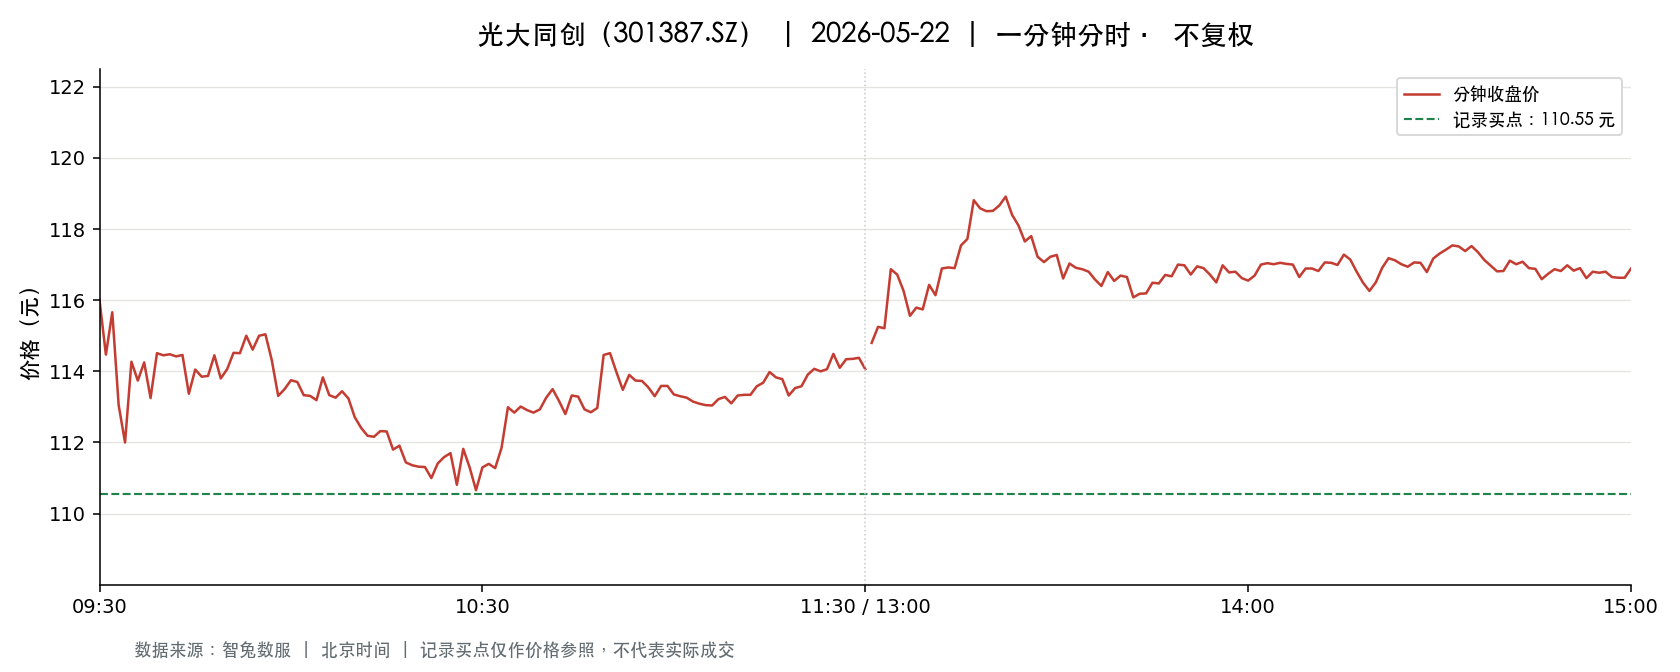

The file beside this chart, header and first rows:
t, o, h, l, c, v, a, pc, sf
2026-05-22 09:30:00, 116.0, 116.0, 116.0, 116.0, 404.0, 4686400, 114, 0.0
2026-05-22 09:31:00, 117.0, 119, 114.4, 114.5, 1897, 22169849, 116.0, 0.0
2026-05-22 09:32:00, 114.5, 116.1, 114, 115.7, 1104, 12695785, 114.5, 0.0
2026-05-22 09:33:00, 115.6, 115.6, 113, 113, 878.0, 9996281, 115.7, 0.0
2026-05-22 09:34:00, 113, 113.2, 112.0, 112.0, 1065, 12006370, 113, 0.0
2026-05-22 09:35:00, 112.9, 115.0, 112, 114.3, 1066, 12042022, 112.0, 0.0
2026-05-22 09:36:00, 114.9, 114.9, 113.4, 113.7, 300.0, 3424975, 114.3, 0.0
2026-05-22 09:37:00, 113.5, 114.3, 113.5, 114.2, 254.0, 2893265, 113.7, 0.0
2026-05-22 09:38:00, 113.6, 113.7, 112.7, 113.2, 521.0, 5883948, 114.2, 0.0
2026-05-22 09:39:00, 113.0, 114.5, 113.0, 114.5, 196.0, 2238181, 113.2, 0.0
2026-05-22 09:40:00, 114.8, 115.2, 114.3, 114.5, 278.0, 3193220, 114.5, 0.0
2026-05-22 09:41:00, 115, 115, 114.0, 114.5, 194.0, 2224138, 114.5, 0.0
2026-05-22 09:42:00, 114.0, 114.8, 113.3, 114.4, 201.0, 2290608, 114.5, 0.0
2026-05-22 09:43:00, 114.3, 114.6, 114.0, 114.5, 325.0, 3711123, 114.4, 0.0
2026-05-22 09:44:00, 114.5, 114.5, 113.3, 113.4, 162.0, 1838797, 114.5, 0.0
2026-05-22 09:45:00, 113.4, 114.5, 113.4, 114, 272.0, 3098246, 113.4, 0.0
2026-05-22 09:46:00, 114.1, 114.2, 113.8, 113.8, 137.0, 1562025, 114, 0.0
2026-05-22 09:47:00, 114.0, 114.0, 113.4, 113.9, 249.0, 2829699, 113.8, 0.0
2026-05-22 09:48:00, 113.6, 114.5, 113.6, 114.5, 264.0, 3010405, 113.9, 0.0
2026-05-22 09:49:00, 114.3, 114.3, 113.8, 113.8, 114.0, 1300077, 114.5, 0.0
2026-05-22 09:50:00, 113.8, 114.3, 113.7, 114.1, 142.0, 1616843, 113.8, 0.0
2026-05-22 09:51:00, 114.5, 114.6, 114.1, 114.5, 305.0, 3487690, 114.1, 0.0
2026-05-22 09:52:00, 114.4, 114.5, 114.4, 114.5, 123.0, 1407767, 114.5, 0.0
2026-05-22 09:53:00, 114.5, 115.0, 114.5, 115.0, 380.0, 4359546, 114.5, 0.0
2026-05-22 09:54:00, 114.9, 115.1, 114.6, 114.6, 152.0, 1745900, 115.0, 0.0
2026-05-22 09:55:00, 114.9, 115.1, 114.6, 115.0, 97.0, 1115118, 114.6, 0.0
2026-05-22 09:56:00, 115, 115.1, 115, 115, 139.0, 1598829, 115.0, 0.0
2026-05-22 09:57:00, 114.8, 114.8, 114.3, 114.3, 120.0, 1374937, 115, 0.0
2026-05-22 09:58:00, 114.3, 114.3, 113.3, 113.3, 268.0, 3054643, 114.3, 0.0
2026-05-22 09:59:00, 113.8, 113.9, 113.4, 113.5, 152.0, 1726122, 113.3, 0.0
2026-05-22 10:00:00, 113.5, 113.8, 113.5, 113.8, 71.0, 807087, 113.5, 0.0
2026-05-22 10:01:00, 113.8, 114, 113.7, 113.7, 151.0, 1714019, 113.8, 0.0
2026-05-22 10:02:00, 113.5, 113.7, 113.2, 113.3, 449.0, 5087448, 113.7, 0.0
2026-05-22 10:03:00, 113.3, 113.4, 113.2, 113.3, 680.0, 7707839, 113.3, 0.0
2026-05-22 10:04:00, 113.1, 113.4, 113.1, 113.2, 80.0, 906683, 113.3, 0.0
2026-05-22 10:05:00, 113.2, 114.0, 113.2, 113.8, 99.0, 1125958, 113.2, 0.0
2026-05-22 10:06:00, 113.6, 113.8, 113.1, 113.3, 183.0, 2075181, 113.8, 0.0
2026-05-22 10:07:00, 113.3, 113.3, 113.0, 113.3, 141.0, 1595728, 113.3, 0.0
2026-05-22 10:08:00, 113.2, 113.9, 113.2, 113.4, 154.0, 1748593, 113.3, 0.0
2026-05-22 10:09:00, 114.0, 114.0, 113.2, 113.2, 243.0, 2757976, 113.4, 0.0
2026-05-22 10:10:00, 113.0, 113.0, 112.7, 112.7, 349.0, 3934511, 113.2, 0.0
2026-05-22 10:11:00, 112.6, 112.7, 112.4, 112.4, 400.0, 4501552, 112.7, 0.0
2026-05-22 10:12:00, 112.4, 112.4, 112, 112.2, 402.0, 4509904, 112.4, 0.0
2026-05-22 10:13:00, 112.2, 112.2, 112, 112.2, 312.0, 3498234, 112.2, 0.0
2026-05-22 10:14:00, 112.2, 112.4, 112.2, 112.3, 93.0, 1044142, 112.2, 0.0
2026-05-22 10:15:00, 112.5, 112.5, 112.3, 112.3, 98.0, 1100887, 112.3, 0.0
2026-05-22 10:16:00, 112.3, 112.3, 111.7, 111.8, 216.0, 2417558, 112.3, 0.0
2026-05-22 10:17:00, 112, 112.2, 111.9, 111.9, 311.0, 3479503, 111.8, 0.0
2026-05-22 10:18:00, 111.9, 111.9, 111.0, 111.4, 493.0, 5492108, 111.9, 0.0
2026-05-22 10:19:00, 111.4, 111.8, 111.3, 111.4, 452.0, 5036448, 111.4, 0.0
2026-05-22 10:20:00, 111.4, 111.6, 111.3, 111.3, 109.0, 1213892, 111.4, 0.0
2026-05-22 10:21:00, 111.3, 111.4, 111.1, 111.3, 530.0, 5897602, 111.3, 0.0
2026-05-22 10:22:00, 111.3, 111.4, 111.0, 111.0, 424.0, 4710614, 111.3, 0.0
2026-05-22 10:23:00, 111, 111.5, 110.9, 111.4, 196.0, 2178630, 111.0, 0.0
2026-05-22 10:24:00, 111.4, 111.6, 111.2, 111.6, 114.0, 1274556, 111.4, 0.0
2026-05-22 10:25:00, 111.6, 111.8, 110.5, 111.7, 469.0, 5207153, 111.6, 0.0
2026-05-22 10:26:00, 111.7, 111.7, 110.8, 110.8, 344.0, 3817332, 111.7, 0.0
2026-05-22 10:27:00, 111.2, 111.9, 111.2, 111.8, 310.0, 3448357, 110.8, 0.0
2026-05-22 10:28:00, 111.8, 111.8, 111.3, 111.3, 50.0, 557944, 111.8, 0.0
2026-05-22 10:29:00, 111.3, 111.3, 110.6, 110.7, 246.0, 2729376, 111.3, 0.0
... 181 more rows
